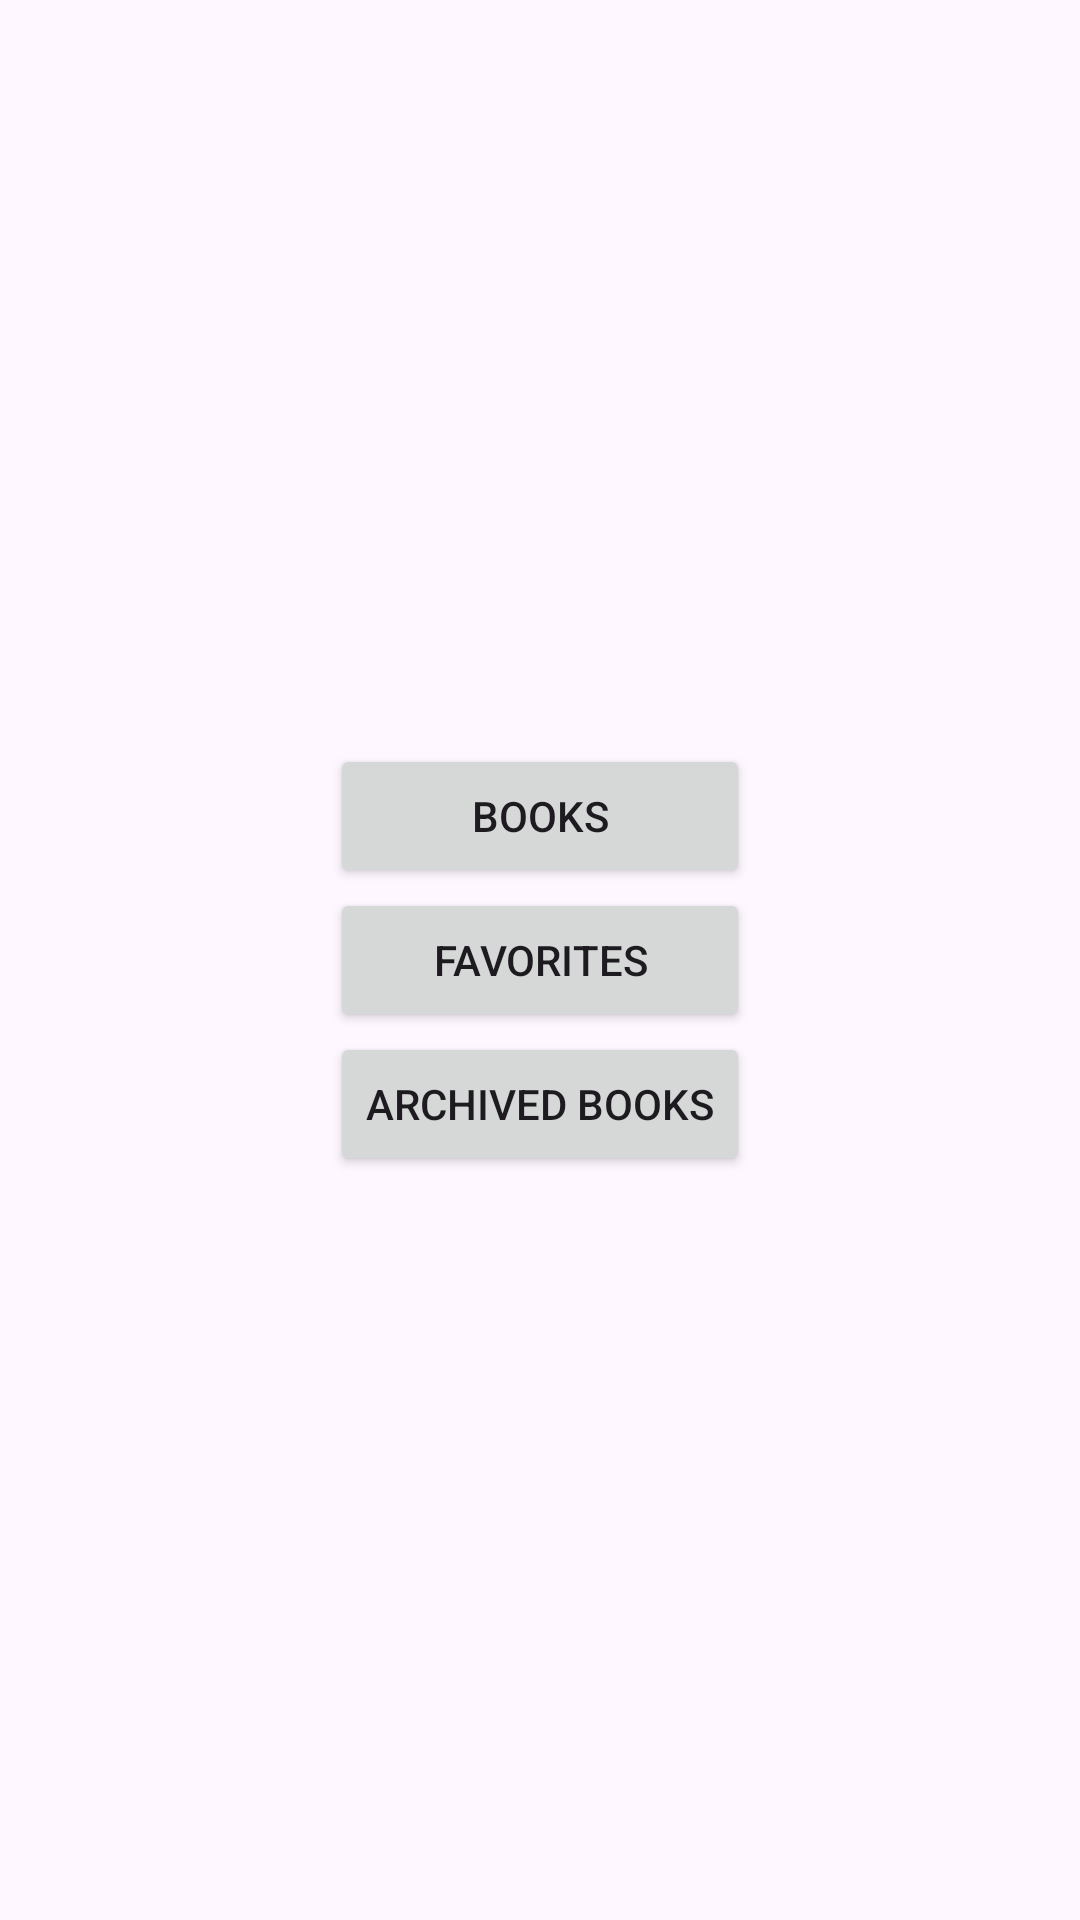

Produce the Android XML layout that renders to this screen, including the resource entries it uses.
<!-- AndroidManifest.xml: application theme Theme.RVRealmQuiz -->
<!-- res/layout/activity_main.xml -->
<?xml version="1.0" encoding="utf-8"?>
<androidx.constraintlayout.widget.ConstraintLayout xmlns:android="http://schemas.android.com/apk/res/android"
    xmlns:app="http://schemas.android.com/apk/res-auto"
    xmlns:tools="http://schemas.android.com/tools"
    android:layout_width="match_parent"
    android:layout_height="match_parent"
    tools:context=".activities.MainActivity">

    <LinearLayout
        android:layout_width="wrap_content"
        android:layout_height="wrap_content"
        android:orientation="vertical"
        app:layout_constraintBottom_toBottomOf="parent"
        app:layout_constraintEnd_toEndOf="parent"
        app:layout_constraintStart_toStartOf="parent"
        app:layout_constraintTop_toTopOf="parent">

        <Button
            android:id="@+id/btn_books"
            android:layout_width="match_parent"
            android:layout_height="wrap_content"
            android:text="Books" />

        <Button
            android:id="@+id/btn_fav_book"
            android:layout_width="match_parent"
            android:layout_height="wrap_content"
            android:text="Favorites" />

        <Button
            android:id="@+id/btn_archive"
            android:layout_width="match_parent"
            android:layout_height="wrap_content"
            android:text="Archived Books" />

    </LinearLayout>
</androidx.constraintlayout.widget.ConstraintLayout>
<!-- resources referenced by this layout -->
<resources>
  <style name="Theme.RVRealmQuiz" parent="Base.Theme.RVRealmQuiz" />
  <style name="Base.Theme.RVRealmQuiz" parent="Theme.Material3.DayNight.NoActionBar">
          
          
      </style>
</resources>
